Run: headless pygame with SDL's dummy video driver; simulated clock (each Clock.tick advances the game by its frame time, no real sleeping); random seed 0; keys injected as events and as key.get_pressed() state; no mouse input.
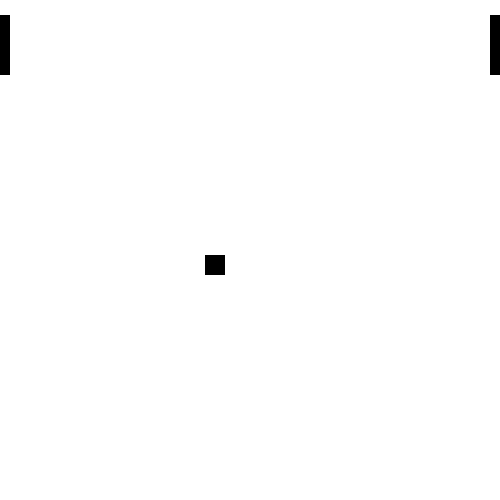
Frame 1 of 4 · flips 1–60 · no input
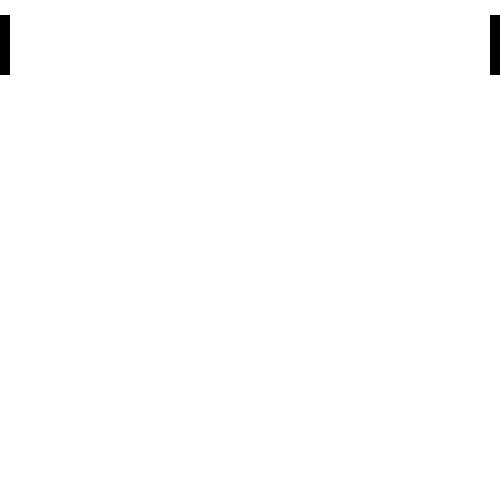
Frame 2 of 4 · flips 61–180 · tapped SPACE, RETURN · held RIGHT (→), D
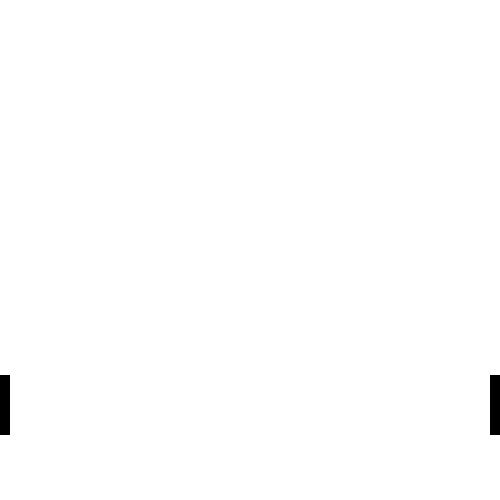
Frame 3 of 4 · flips 181–300 · held DOWN (↓), S
Frame 4 of 4 · flips 301–420 · held LEFT (←), A, UP (↑), W · screen same as frame 2, image omitted

The pygame program that drew these frames:

import pygame
import math
pygame.init()

BLACK = ( 0, 0, 0)
WHITE = ( 255, 255, 255)
RED = (255, 0, 0)
GREEN = (0, 255, 0)
YELLOW = (255, 255, 0)
BLUE = (0, 0, 255)

size = (500, 500)
screen = pygame.display.set_mode(size)

x_val = 25
y_val = 15
y_val2 = 15
x_off = 3
y_off = 4
y_off2 = 5

done = False
clock = pygame.time.Clock()
while not done:
    for event in pygame.event.get(): 
        if event.type == pygame.QUIT:
            done = True


    keys = pygame.key.get_pressed()
    if keys[pygame.K_UP]:
        y_val -= 3
    elif keys[pygame.K_DOWN]:
        y_val += 3



    x_val += x_off
    y_val2 += y_off
    if x_val > 480:
        if y_val2 == y_val:
            x_off = -3
    if x_val < 0:
        if y_val2 == y_val:
            x_off = 3

    if y_val2 > 480:
        y_off = -4    
    if y_val2 < 0:
        y_off = 4



    screen.fill(WHITE)
    pygame.draw.rect(screen, BLACK, [x_val, y_val2, 20, 20])
    pygame.draw.rect(screen, BLACK, [490, y_val, 20, 60])
    pygame.draw.rect(screen, BLACK, [0, y_val, 10, 60])


    pygame.display.flip()
    clock.tick(60)
